Image classification data set "Date_Dataset" (hendhamdi/SmartDate_IoT on GitHub). Class labels (11): Deglet Nour dryer, Deglet Nour oily, Deglet Nour oily treated, Deglet Nour semi-dryer, Deglet Nour semi-dryer treated, Deglet Nour semi-oily, Deglet Nour semi-oily treated, alig date variety, bessra date variety, kenta date variety, kintichi date variety.

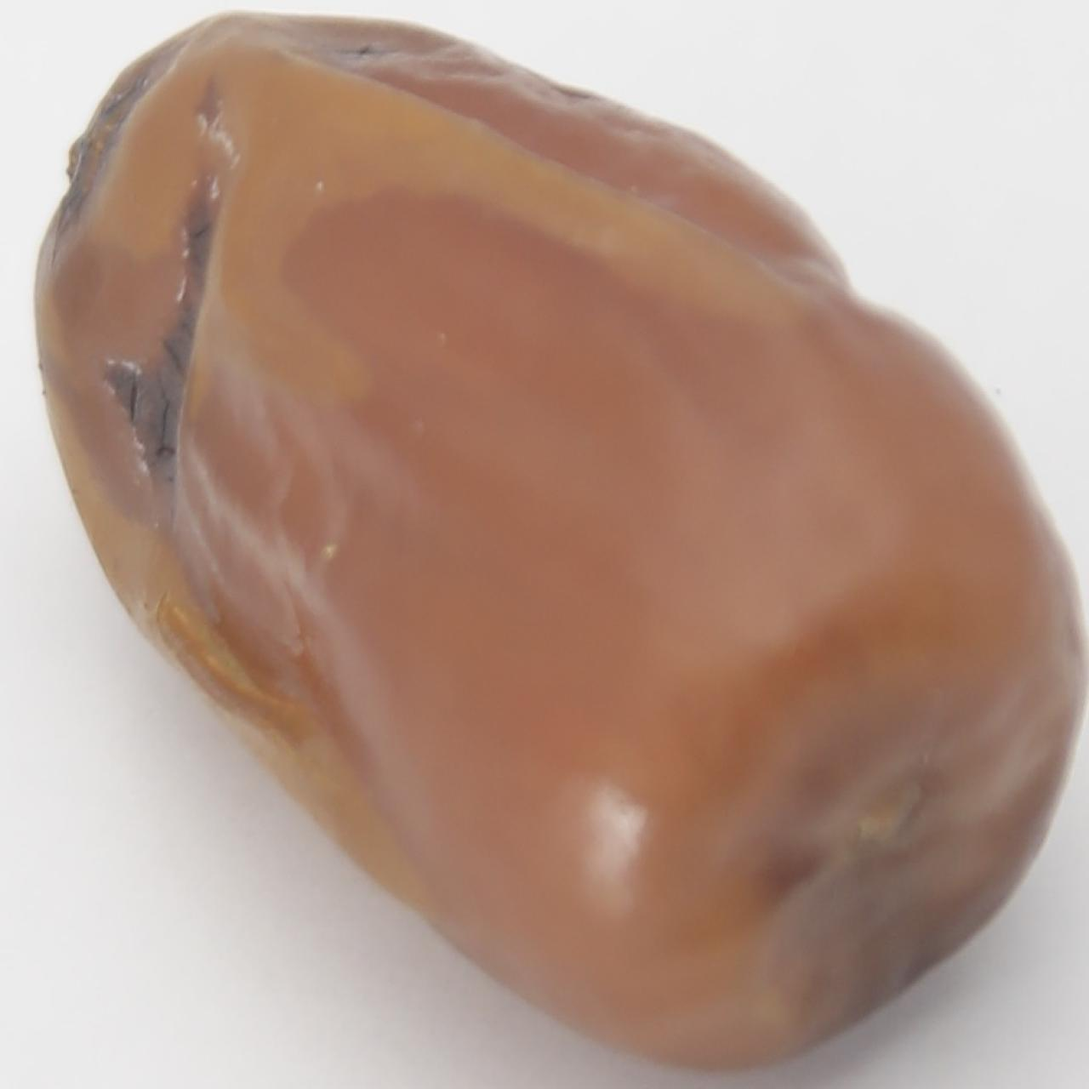
Label: Deglet Nour semi-dryer treated

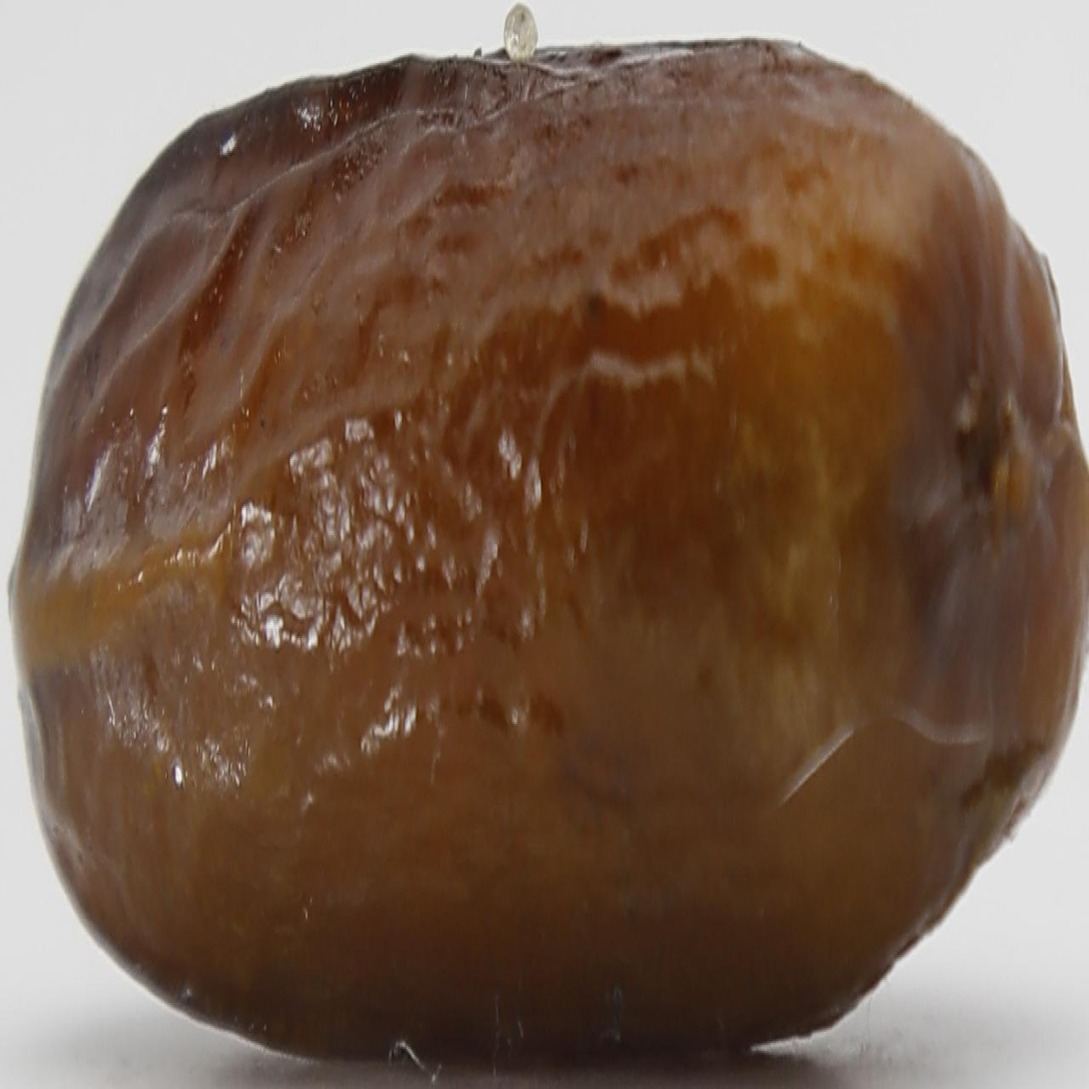
Label: alig date variety

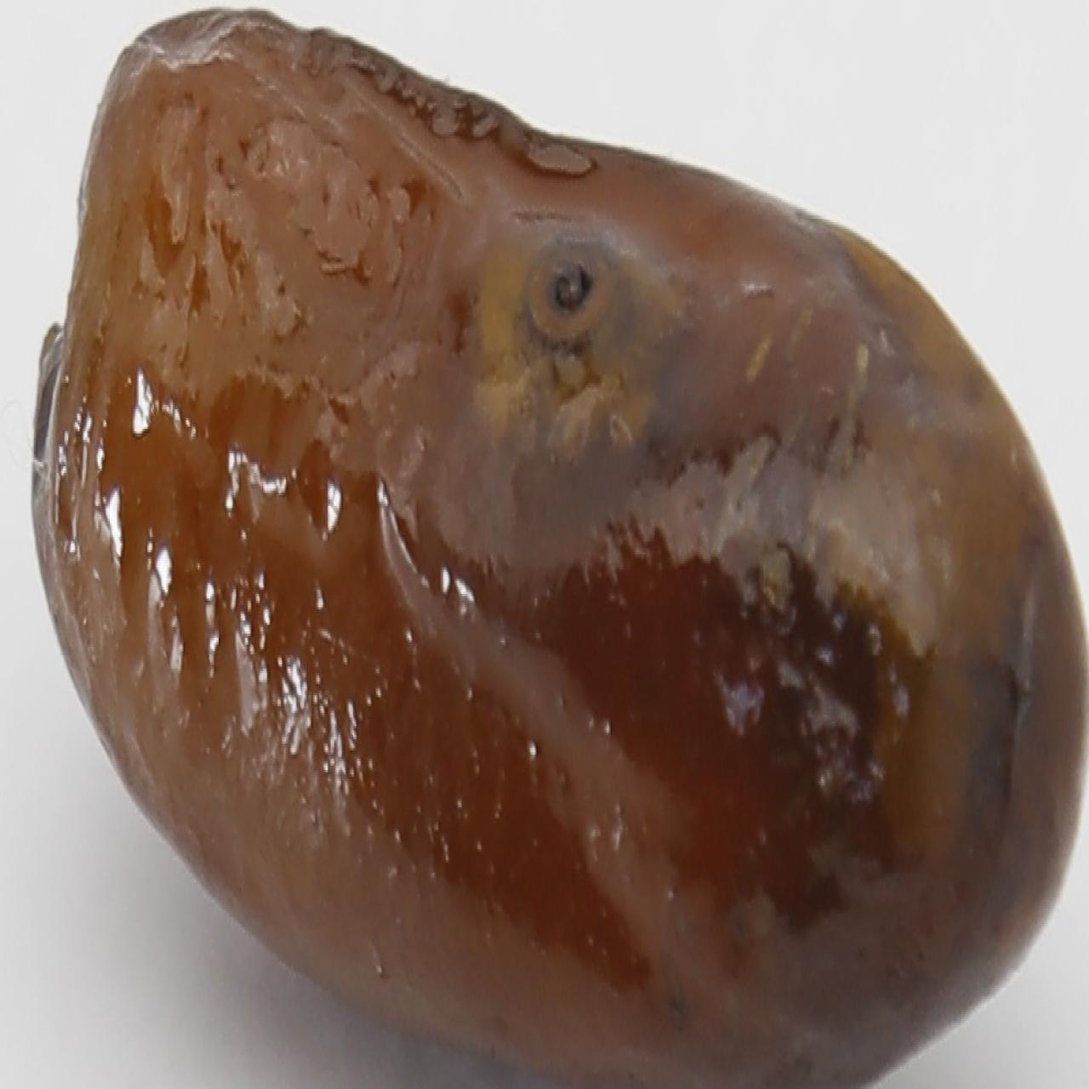
Label: alig date variety

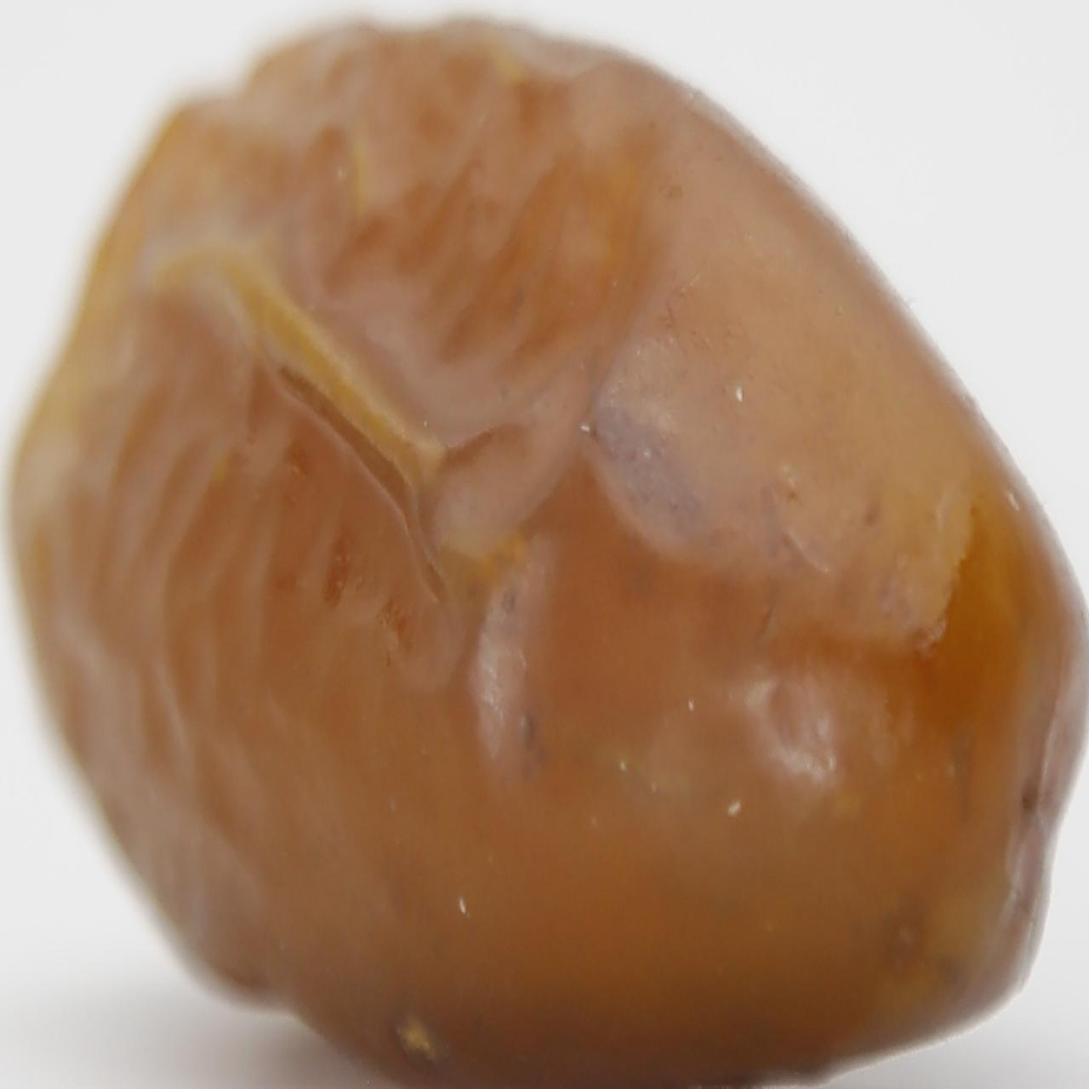
Label: Deglet Nour semi-oily treated

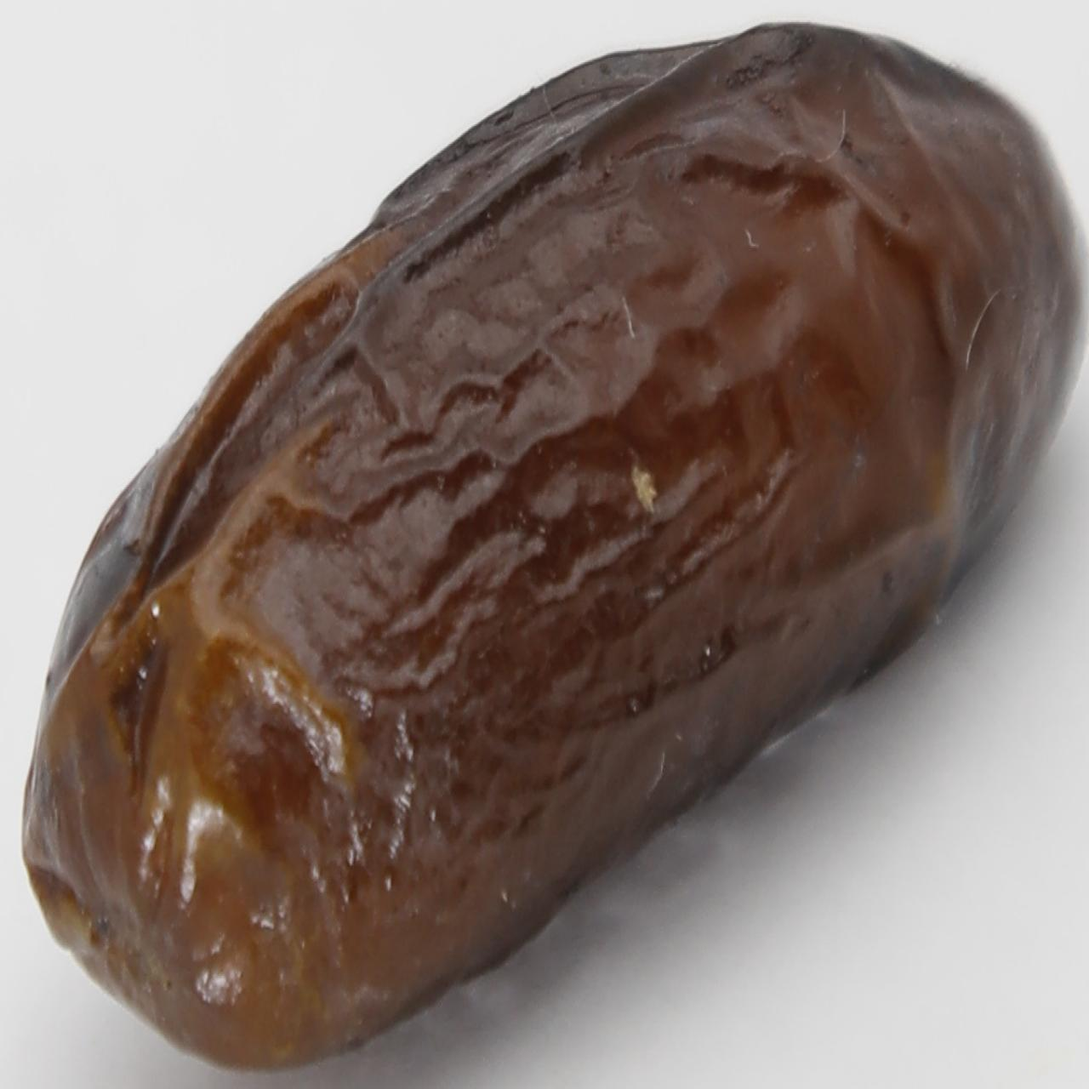
Label: alig date variety

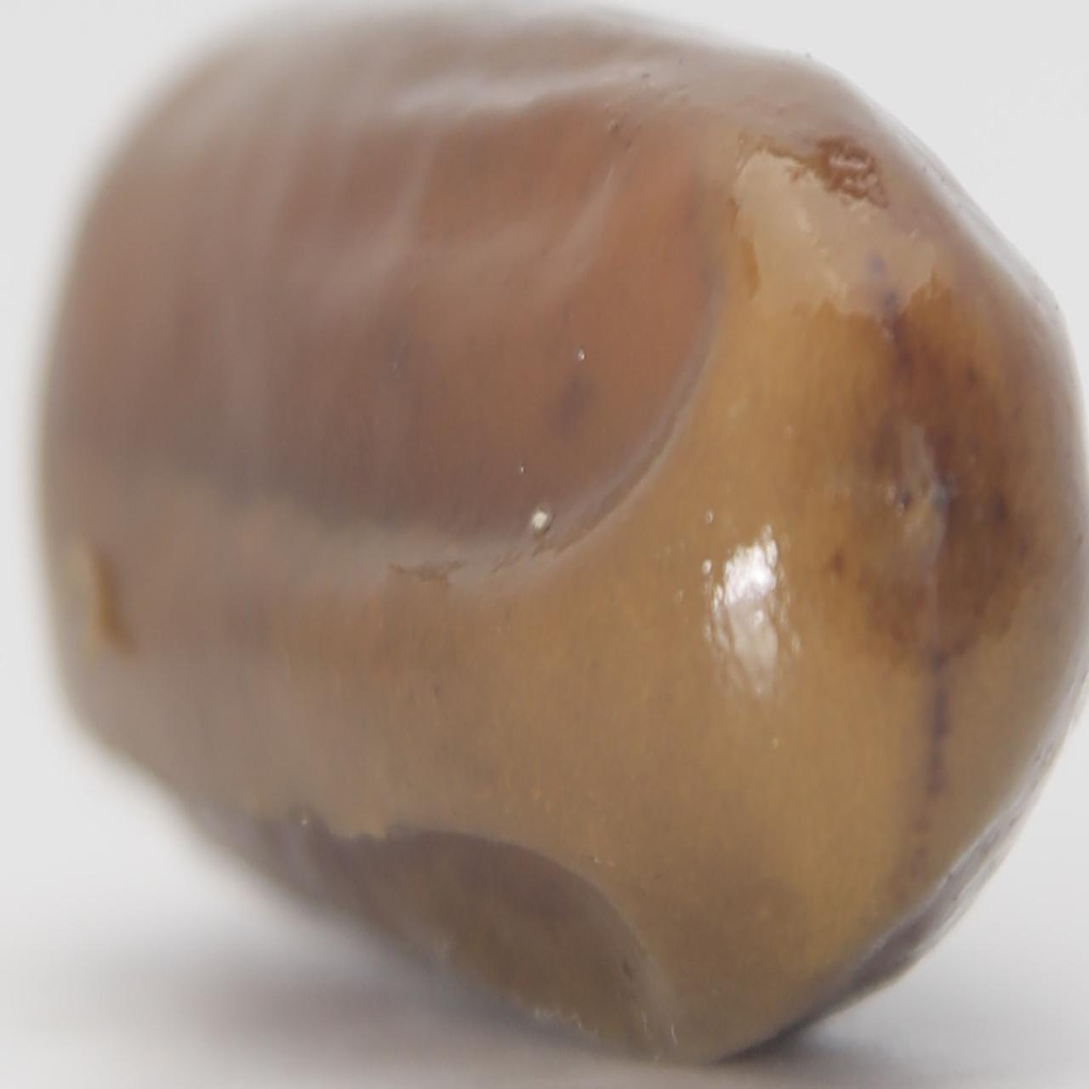
Label: kenta date variety
